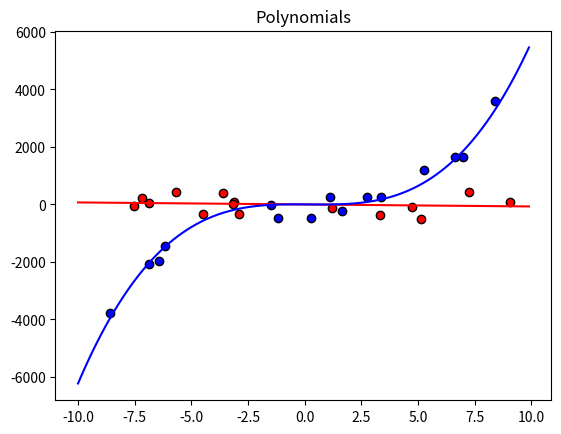

Write the Python code that produced this figure.
import numpy as np
import matplotlib.pyplot as plt
np.random.seed(2020)

def createPolynomials(D, Npoly, degmax, cmax):
    # Generates Npoly polynomials defined by its coefficients and powers
    # Inputs: - D: Dimension (fixed to 2 at this moment)
    #         - Npoly: Number of polynomials to be created
    #         - degmax: Maximum value of the polynomials degree
    #         - cmax: Absolute maximum value of the polynomials coefficients
    # Outputs: - C: Array containing the coefficients of each polynomial
    #          - A: Array containing the powers of each polynomial
    C = []
    A = []
    deg = np.zeros((Npoly, 2))
    for p in range(Npoly):  # for each polynomial
        deg[p,1] = np.random.randint(1, degmax + 1)
        deg[p,0] = np.random.randint(0, deg[p,1])
        print('Polynomial ', p)
        print(' - deg:', deg[p,:])
        alpha = np.arange(deg[p,0], deg[p,1] + 1)
        print(' - alpha:', alpha)
        c = np.random.randint(-cmax, cmax, size=len(alpha))
        print(' - c:', c)
        print('\n')
        C.append(c)
        A.append(alpha)
    return C, A

def evaluatePoly(x, c, alpha):
    # Evaluates polynomial defined by c and alpha in all points of vector x
    # Inputs: - x: Array of points
    #         - c: Polynomial coefficients
    #         - alpha: Polynomial powers
    # Outputs: - y: Array containing polynomial evaluations of x
    y = np.zeros(len(x))
    for i in range(len(c)):
        y = y + c[i]*np.power(x,alpha[i])
    return y

def generatePointsPoly(C, A, num_points, noise_b, sq_size):
    # Generates noisy points corresponding to different polynomials
    # Inputs: - C: Array containing the coefficients of each polynomial
    #         - A: Array containing the powers of each polynomial
    #         - num_points: Array containing number of points per polynomial
    #         - noise_b: Noise bound
    #         - sq_size: Horizontal sampling window
    # Outputs: - Xp: 2xN matrix with the N points
    #          - ss_ind: N array indicating the polynomial label
    Npoly = len(C)
    N = np.sum(num_points)
    ss_ind = np.zeros([N, 1])
    Xp = np.zeros([2, N])  # For multidimension change 2 for D
    for p in range(Npoly):  # For each poly
        x = np.random.uniform(-sq_size,sq_size,num_points[0])
        y = evaluatePoly(x, C[p], A[p]) + noise_b * np.random.uniform(-1,1,num_points[0])
        ini = np.sum(num_points[0:p])
        fin = np.sum(num_points[0:(p+1)])
        Xp[0,ini:fin] = x
        Xp[1,ini:fin] = y
        ss_ind[ini:fin] = p
    return Xp, ss_ind

def generatePointsLines(C, A, sq_size):
    # Generates dense points corresponding to different polynomials
    # Inputs: - C: Array containing the coefficients of each polynomial
    #         - A: Array containing the powers of each polynomial
    #         - sq_size: Horizontal sampling window
    # Outputs: - Xline: 2x(Npoly*pointsxpoly) matrix with the points of the polynomials
    step = 0.1
    Npoly = len(C)
    pointsxpoly = int((2*sq_size)*(1/step))
    Xline = np.zeros([2, Npoly * pointsxpoly])  # For multidimension change 2 for D
    for p in range(Npoly):
        x = np.arange(-sq_size,sq_size, step)
        y = evaluatePoly(x, C[p], A[p])
        ini = pointsxpoly*p
        fin = pointsxpoly*(p+1)
        Xline[0, ini:fin] = x
        Xline[1, ini:fin] = y
    return Xline

def plotLinesAndPoints(Xline, Xp, Npoly, num_points):
    # Plots lines corresponding to the polynomials and scatters the noisy points
    # Inputs: - Xline: 2x(Npoly*pointsxpoly) matrix with the points of the polynomials
    #         - Xp: 2xN matrix with the N points
    #         - Npoly: Number of polynomials
    #         - num_points: Array containing number of points per polynomial
    c = ['r','b','g','m','c','k','y']
    s = Xline.shape
    pointsxpoly = int(s[1]/Npoly)
    for p in range(Npoly):
        ini = pointsxpoly*p
        fin = pointsxpoly*(p+1)
        xline = Xline[0, ini:fin]
        yline = Xline[1, ini:fin]
        ini = np.sum(num_points[0:p])
        fin = np.sum(num_points[0:(p+1)])
        x = Xp[0, ini:fin]
        y = Xp[1, ini:fin]
        plt.plot(xline, yline, color=c[p])
        plt.scatter(x[:], y[:], c=c[p], edgecolors='k')
    plt.title('Polynomials')
    #plt.axis((-sq_size,sq_size,-sq_size,sq_size))
    plt.show()


D = 2  # Number of dimensions
Npoly = 2 # Number of polynomials
cmax = 10  # Absolute maximum value of the polynomials coefficients
degmax = 3  # Maximum value of the polynomials degree
noise_b = 500  # Noise bound
Np = 15  # Constant Np points per polynomial
num_points = (Np * np.ones(Npoly)).astype(int)  # Number of points per polynomial
sq_size = 10  # Horizontal sampling window

(C, A) = createPolynomials(D, Npoly, degmax, cmax)
(Xp, ss_ind) = generatePointsPoly(C, A, num_points, noise_b, sq_size)
Xline = generatePointsLines(C, A, sq_size)
plotLinesAndPoints(Xline, Xp, Npoly, num_points)
